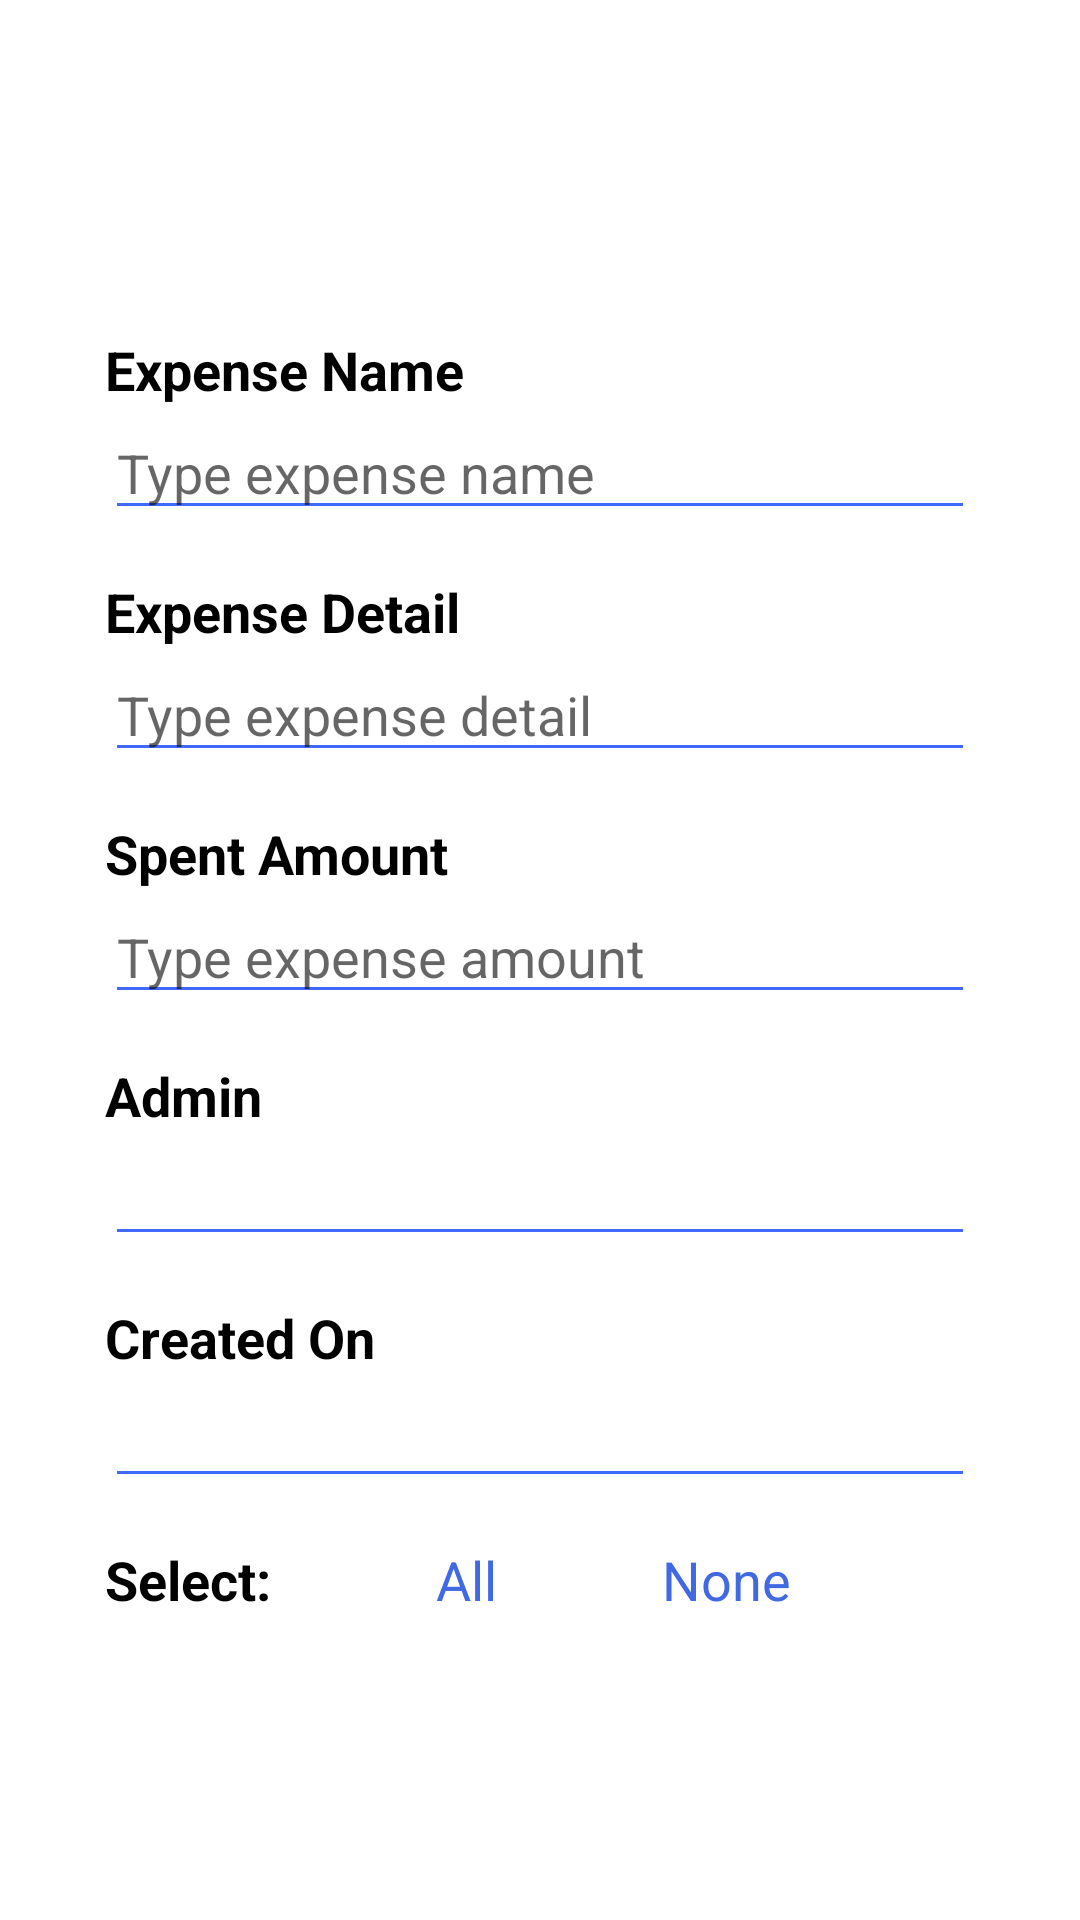

This screen was rendered from an Android layout file. Write that file and the resources it references.
<!-- AndroidManifest.xml: application theme AppTheme -->
<!-- res/layout/fragment_add_expense.xml -->
<?xml version="1.0" encoding="utf-8"?>

<RelativeLayout xmlns:android="http://schemas.android.com/apk/res/android"
    android:id="@+id/rl"
    android:layout_width="match_parent"
    android:layout_height="match_parent"
    android:gravity="center" >

    <RelativeLayout
        android:layout_width="300dp"
        android:layout_height="wrap_content" >

        <TextView
            android:id="@+id/txt_expense_name"
            android:layout_width="wrap_content"
            android:layout_height="wrap_content"
            android:layout_marginEnd="5dp"
            android:layout_marginLeft="5dp"
            android:layout_marginRight="5dp"
            android:layout_marginStart="5dp"
            android:layout_marginTop="10dp"
            android:text="@string/expense_name"
            android:textSize="18sp"
            android:textStyle="bold" />

        <EditText
            android:id="@+id/etxt_expense_name"
            android:layout_width="match_parent"
            android:layout_height="wrap_content"
            android:layout_below="@+id/txt_expense_name"
            android:layout_marginBottom="5dp"
            android:layout_marginEnd="5dp"
            android:layout_marginLeft="5dp"
            android:layout_marginRight="5dp"
            android:layout_marginStart="5dp"
            android:hint="@string/add_expense_name"
            android:inputType="textCapWords"
            android:maxLength="50" 
            android:textColor="@drawable/disable_color"/>

        <TextView
            android:id="@+id/txt_expense_detail"
            android:layout_width="wrap_content"
            android:layout_height="wrap_content"
            android:layout_below="@+id/etxt_expense_name"
            android:layout_marginEnd="5dp"
            android:layout_marginLeft="5dp"
            android:layout_marginRight="5dp"
            android:layout_marginStart="5dp"
            android:layout_marginTop="10dp"
            android:text="@string/expense_detail"
            android:textSize="18sp"
            android:textStyle="bold" />

        <EditText
            android:id="@+id/etxt_expense_detail"
            android:layout_width="match_parent"
            android:layout_height="wrap_content"
            android:layout_below="@+id/txt_expense_detail"
            android:layout_marginBottom="5dp"
            android:layout_marginEnd="5dp"
            android:layout_marginLeft="5dp"
            android:layout_marginRight="5dp"
            android:layout_marginStart="5dp"
            android:hint="@string/add_expense_detail"
            android:inputType="textCapSentences"
            android:lines="3"
            android:maxLength="100" 
            android:textColor="@drawable/disable_color"/>

        <TextView
            android:id="@+id/txt_expense_amount"
            android:layout_width="wrap_content"
            android:layout_height="wrap_content"
            android:layout_below="@+id/etxt_expense_detail"
            android:layout_marginEnd="5dp"
            android:layout_marginLeft="5dp"
            android:layout_marginRight="5dp"
            android:layout_marginStart="5dp"
            android:layout_marginTop="10dp"
            android:text="@string/spent_amount"
            android:textSize="18sp"
            android:textStyle="bold" />

        <EditText
            android:id="@+id/etxt_expense_amount"
            android:layout_width="match_parent"
            android:layout_height="wrap_content"
            android:layout_below="@+id/txt_expense_amount"
            android:layout_marginBottom="5dp"
            android:layout_marginEnd="5dp"
            android:layout_marginLeft="5dp"
            android:layout_marginRight="5dp"
            android:layout_marginStart="5dp"
            android:hint="@string/add_expense_amount"
            android:inputType="numberDecimal"
            android:maxLength="20" 
            android:textColor="@drawable/disable_color"/>

        <TextView
            android:id="@+id/txt_expense_admin"
            android:layout_width="wrap_content"
            android:layout_height="wrap_content"
            android:layout_below="@+id/etxt_expense_amount"
            android:layout_marginEnd="5dp"
            android:layout_marginLeft="5dp"
            android:layout_marginRight="5dp"
            android:layout_marginStart="5dp"
            android:layout_marginTop="10dp"
            android:text="@string/expense_admin"
            android:textSize="18sp"
            android:textStyle="bold" />

        <EditText
            android:id="@+id/etxt_expense_admin"
            android:layout_width="match_parent"
            android:layout_height="wrap_content"
            android:layout_below="@+id/txt_expense_admin"
            android:layout_marginBottom="5dp"
            android:layout_marginEnd="5dp"
            android:layout_marginLeft="5dp"
            android:layout_marginRight="5dp"
            android:layout_marginStart="5dp"
            android:enabled="false"
            android:inputType="textCapWords" 
            android:textColor="@drawable/disable_color"/>

        <TextView
            android:id="@+id/txt_expense_creation_date"
            android:layout_width="wrap_content"
            android:layout_height="wrap_content"
            android:layout_below="@+id/etxt_expense_admin"
            android:layout_marginEnd="5dp"
            android:layout_marginLeft="5dp"
            android:layout_marginRight="5dp"
            android:layout_marginStart="5dp"
            android:layout_marginTop="10dp"
            android:text="@string/expense_creation_date"
            android:textSize="18sp"
            android:textStyle="bold" />

        <EditText
            android:id="@+id/etxt_expense_creation_date"
            android:layout_width="match_parent"
            android:layout_height="wrap_content"
            android:layout_below="@+id/txt_expense_creation_date"
            android:layout_marginBottom="5dp"
            android:layout_marginEnd="5dp"
            android:layout_marginLeft="5dp"
            android:layout_marginRight="5dp"
            android:layout_marginStart="5dp"
            android:enabled="false"
            android:inputType="datetime" 
            android:textColor="@drawable/disable_color"/>
        
         <TextView
            android:id="@+id/txt_select"
            android:layout_width="wrap_content"
            android:layout_height="wrap_content"
            android:layout_below="@+id/etxt_expense_creation_date"
            android:layout_marginEnd="5dp"
            android:layout_marginLeft="5dp"
            android:layout_marginRight="5dp"
            android:layout_marginStart="5dp"
            android:layout_marginTop="10dp"
            android:text="@string/select"
            android:textSize="18sp"
            android:textStyle="bold" />
         
         <TextView
            android:id="@+id/txt_all"
            android:layout_width="wrap_content"
            android:layout_height="wrap_content"
            android:layout_below="@+id/etxt_expense_creation_date"
            android:layout_toRightOf="@+id/txt_select"
            android:layout_toEndOf="@+id/txt_select"
            android:layout_marginEnd="5dp"
            android:layout_marginLeft="50dp"
            android:layout_marginRight="5dp"
            android:layout_marginStart="50dp"
            android:layout_marginTop="10dp"
            android:text="@string/all"
            android:textSize="18sp"
            android:textColor="@color/app_color" />
         
         <TextView
            android:id="@+id/txt_none"
            android:layout_width="wrap_content"
            android:layout_height="wrap_content"
            android:layout_below="@+id/etxt_expense_creation_date"
            android:layout_toRightOf="@+id/txt_all"
            android:layout_toEndOf="@+id/txt_all"
            android:layout_marginEnd="5dp"
            android:layout_marginLeft="50dp"
            android:layout_marginRight="5dp"
            android:layout_marginStart="50dp"
            android:layout_marginTop="10dp"
            android:text="@string/none"
            android:textSize="18sp"
            android:textColor="@color/app_color" />

    </RelativeLayout>

</RelativeLayout>
<!-- resources referenced by this layout -->
<resources>
  <color name="app_color">#4169E1</color>
  <!-- drawable disable_color (drawable) -->
  <?xml version="1.0" encoding="utf-8"?>
  
  <selector xmlns:android="http://schemas.android.com/apk/res/android">
      <item android:state_enabled="false" android:color="@android:color/darker_gray"/>
      <item android:color="@android:color/black"/>
  </selector>
  <string name="add_expense_amount">Type expense amount</string>
  <string name="add_expense_detail">Type expense detail</string>
  <string name="add_expense_name">Type expense name</string>
  <string name="all">All</string>
  <string name="expense_admin">Admin</string>
  <string name="expense_creation_date">Created On</string>
  <string name="expense_detail">Expense Detail</string>
  <string name="expense_name">Expense Name</string>
  <string name="none">None</string>
  <string name="select">Select:</string>
  <string name="spent_amount">Spent Amount</string>
  <style name="AppTheme" parent="AppBaseTheme">
          
      </style>
  <style name="AppBaseTheme" parent="Theme.AppCompat.Light">
          
      </style>
</resources>
